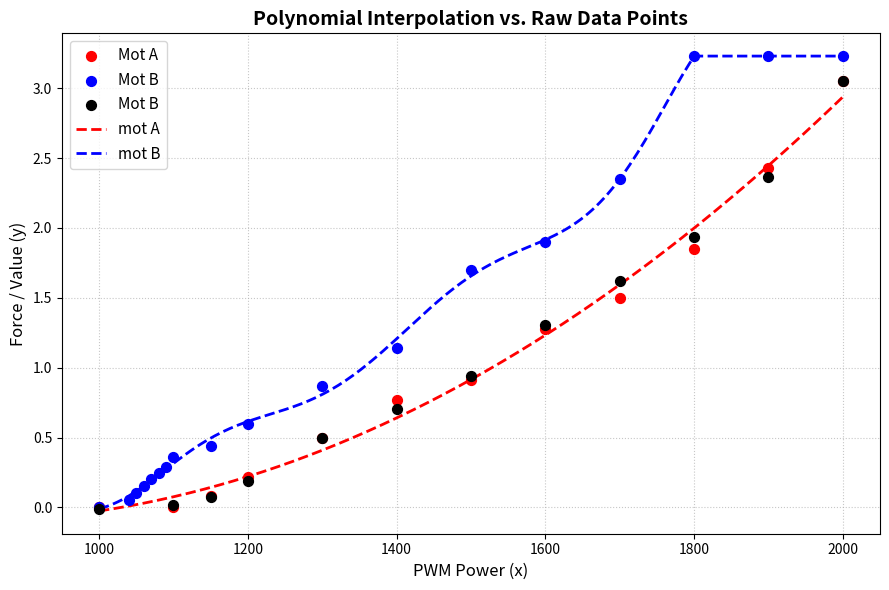
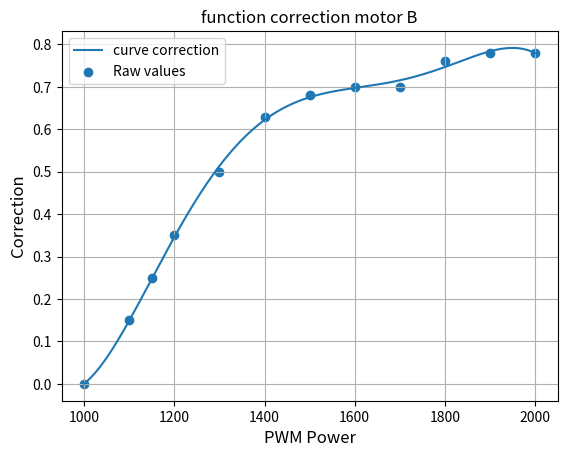

Recreate these plots in Python, in order.
import numpy as np
import matplotlib.pyplot as plt

def get_polynomial_coefficients(x_list, y_list, deg=2):
    """
    Computes the coefficients of a polynomial fit for given x and y lists.
    """
    x = np.array(x_list, dtype=float)
    y = np.array(y_list, dtype=float)
    
    # Calculate polynomial coefficients (least squares fit)
    coefficients = np.polyfit(x, y, deg)
    return coefficients

# Your data (Note: y_list has 13 elements, so x_list is scaled to match)
y_list = np.array([0.0, 0.1, 0.3, 0.4, 0.5, 0.6, 0.6, 0.7, 0.7, 0.6, 0.75, 0.95])
x_list = np.array([1000,1100,1150,1200,1300,1400,1500,1600,1700,1800,1900,2000])


esc_motA= np.array([1000,1100,1150,1200,1300,1400,1500,1600,1700,1800,1900,2000])
force_motA = np.array([0.00, 0.00, 0.08, 0.22, 0.5, 0.77, 0.91, 1.28, 1.5, 1.85, 2.43, 3.05])
esc_motB = np.array([1000,1040, 1050, 1060, 1070, 1080, 1090, 1100,1150,1200,1300,1400,1500,1600,1700,1800,1900,2000])
force_motB = np.array([0.00, 0.05, 0.1, 0.15, 0.2, 0.25, 0.29, 0.36, 0.44, 0.60, 0.87, 1.14, 1.70, 1.90, 2.35, 3.23, 3.23, 3.23])

corr_motB = np.array([0.0, 0.15, 0.25, 0.35, 0.5, 0.63, 0.68, 0.7, 0.70, 0.76, 0.78, 0.78])
esc_corr_motB = np.array(1000 + (esc_motA-1000) * corr_motB)

print(esc_corr_motB)

# Get coefficients and build polynomial function
coeffs_motA = get_polynomial_coefficients(esc_motA, force_motA, deg=2)
coeffs_motB = get_polynomial_coefficients(esc_motB, force_motB, deg=9)
p_motA = np.poly1d(coeffs_motA)
p_motB = np.poly1d(coeffs_motB)

def puissance_motB(esc):
    mask = esc < 1800

    force = np.concatenate([p_motB(esc[mask]), [3.23 for _ in range(np.sum(esc>=1800))]])

    return force

# Generate smooth points for the curve line
x_smooth = np.linspace(esc_motA.min(), esc_motA.max(), 200)
x_smooth_motB_corr = np.linspace(esc_corr_motB.min(), esc_corr_motB.max(), 200)
smooth_force_motA = p_motA(x_smooth)
smooth_force_motB = puissance_motB(x_smooth)
smooth_force_motB_corr = puissance_motB(x_smooth_motB_corr)
force_motB_corr = puissance_motB(esc_corr_motB)


# Plotting the comparison
plt.figure(figsize=(9, 6))
plt.scatter(esc_motA, force_motA, color='red', s=50, label='Mot A', zorder=5)
plt.scatter(esc_motB, force_motB, color='blue', s=50, label='Mot B', zorder=5)
plt.scatter(esc_motA, force_motB_corr, color='black', s=50, label='Mot B', zorder=5)
plt.plot(x_smooth, smooth_force_motA, color='red', linestyle='--', linewidth=2, label=f'mot A')
plt.plot(x_smooth, smooth_force_motB, color='blue', linestyle='--', linewidth=2, label=f'mot B')
# plt.plot(x_smooth, smooth_force_motB_corr, color='black', linestyle='--', linewidth=2, label=f'mot B corr')


plt.title('Polynomial Interpolation vs. Raw Data Points', fontsize=14, fontweight='bold')
plt.xlabel('PWM Power (x)', fontsize=12)
plt.ylabel('Force / Value (y)', fontsize=12)
plt.grid(True, linestyle=':', alpha=0.7)
plt.legend(fontsize=11)
plt.tight_layout()
plt.show()



#Function correction motor
coeff_corr = get_polynomial_coefficients(esc_motA, corr_motB, deg=5)
print(coeff_corr)
p_correc = np.poly1d(coeff_corr)

esc = np.linspace(1000, 2000, 200)
corr = p_correc(esc)

plt.figure()
plt.plot(esc, corr, label="curve correction")
plt.scatter(esc_motA, corr_motB, label = "Raw values")
plt.title("function correction motor B")
plt.xlabel('PWM Power', fontsize=12)
plt.ylabel('Correction', fontsize=12)
plt.grid()
plt.legend()
plt.show()
